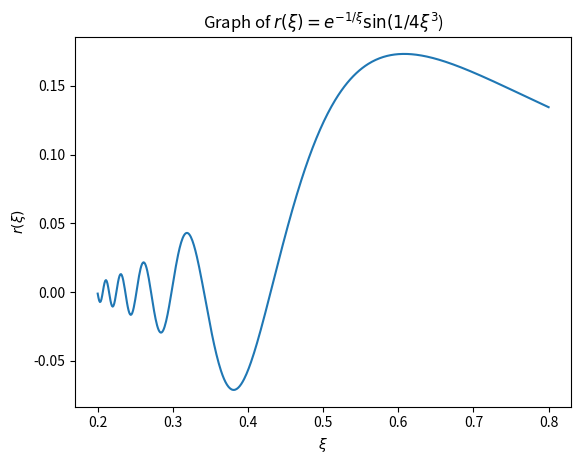
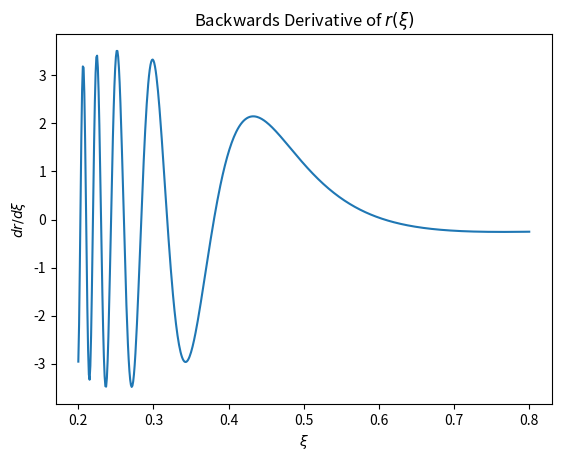

Generate these figures, in order, with matplotlib:
# -*- coding: utf-8 -*-
"""
Created on Thu Feb 21 14:35:00 2019

Class test 1, lab 3, quiz 1a

[redacted]
"""
# import libraries
import matplotlib.pyplot as plt
import numpy as np

delta = 0.001
E = np.arange(0.2,0.8,delta) # define the variable
r = (np.exp(-1.0/E))*(np.sin(1.0/(4.0*(E**3.0)))) # define the function

# find the number of elements the array has
N = len(E)

# create an array for derivative
dr = np.zeros(N)

#calculate the backwards derivative
for i in range(N-1):
    dr[i] = (r[i+1] - r[i])/delta
    
dr[-1] = dr[-2]
    
# plot the funtion
plt.plot(E,r)
plt.title('Graph of $r(\\xi) = e^{-1/\\xi}\sin(1/4\\xi^3$)') # plot title
plt.xlabel('$\\xi$'), plt.ylabel('$r(\\xi)$') # label axes
plt.show() # display graph
plt.savefig('graph_q1a.png') # save graph as png

#plot the derivative
plt.figure() # create a new graph
plt.plot(E,dr)
plt.title('Backwards Derivative of $r(\\xi)$')
plt.xlabel('$\\xi$'), plt.ylabel('$dr/d\\xi$')
plt.savefig('derivative_q1a.png')
plt.show